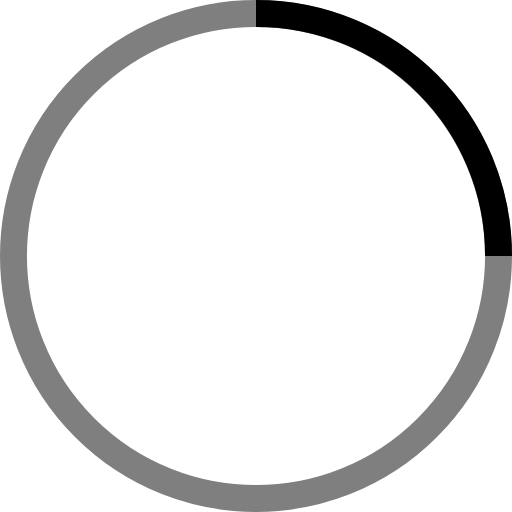
t = 0.00 s
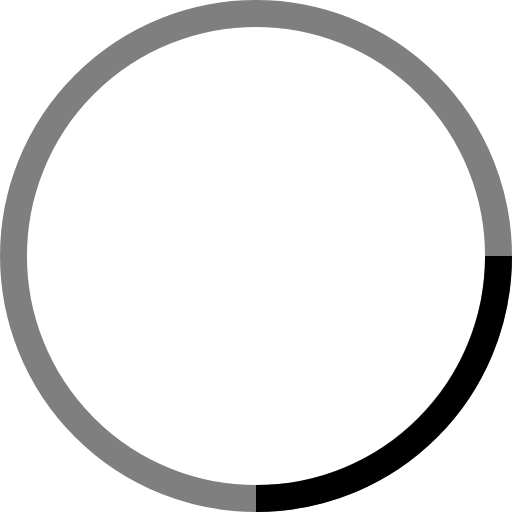
t = 0.25 s
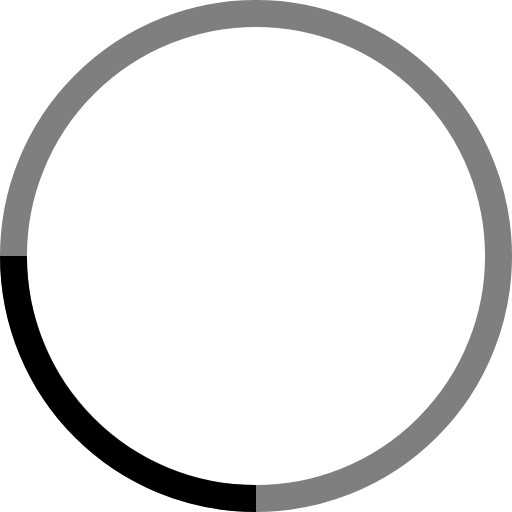
t = 0.50 s
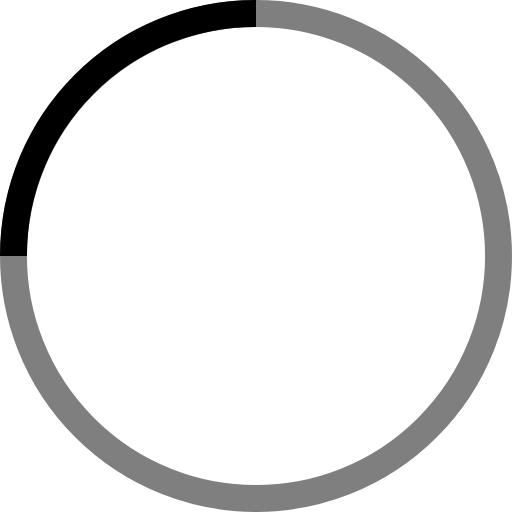
t = 0.75 s

The animated SVG that drew these frames (rendered in a browser with its animation timeline set to each time). Animation: 1 SMIL element (animateTransform=1); one cycle of 1.00 s, repeats indefinitely.

<svg xmlns="http://www.w3.org/2000/svg" fill="none" stroke="currentColor" stroke-width="2" viewBox="0 0 38 38">
    <circle cx="19" cy="19" r="18" stroke-opacity=".5"/>
    <path d="M37 19C37 9 29 1 19 1">
        <animateTransform attributeName="transform" dur="1s" from="0 19 19" repeatCount="indefinite" to="360 19 19" type="rotate"/>
    </path>
</svg>
